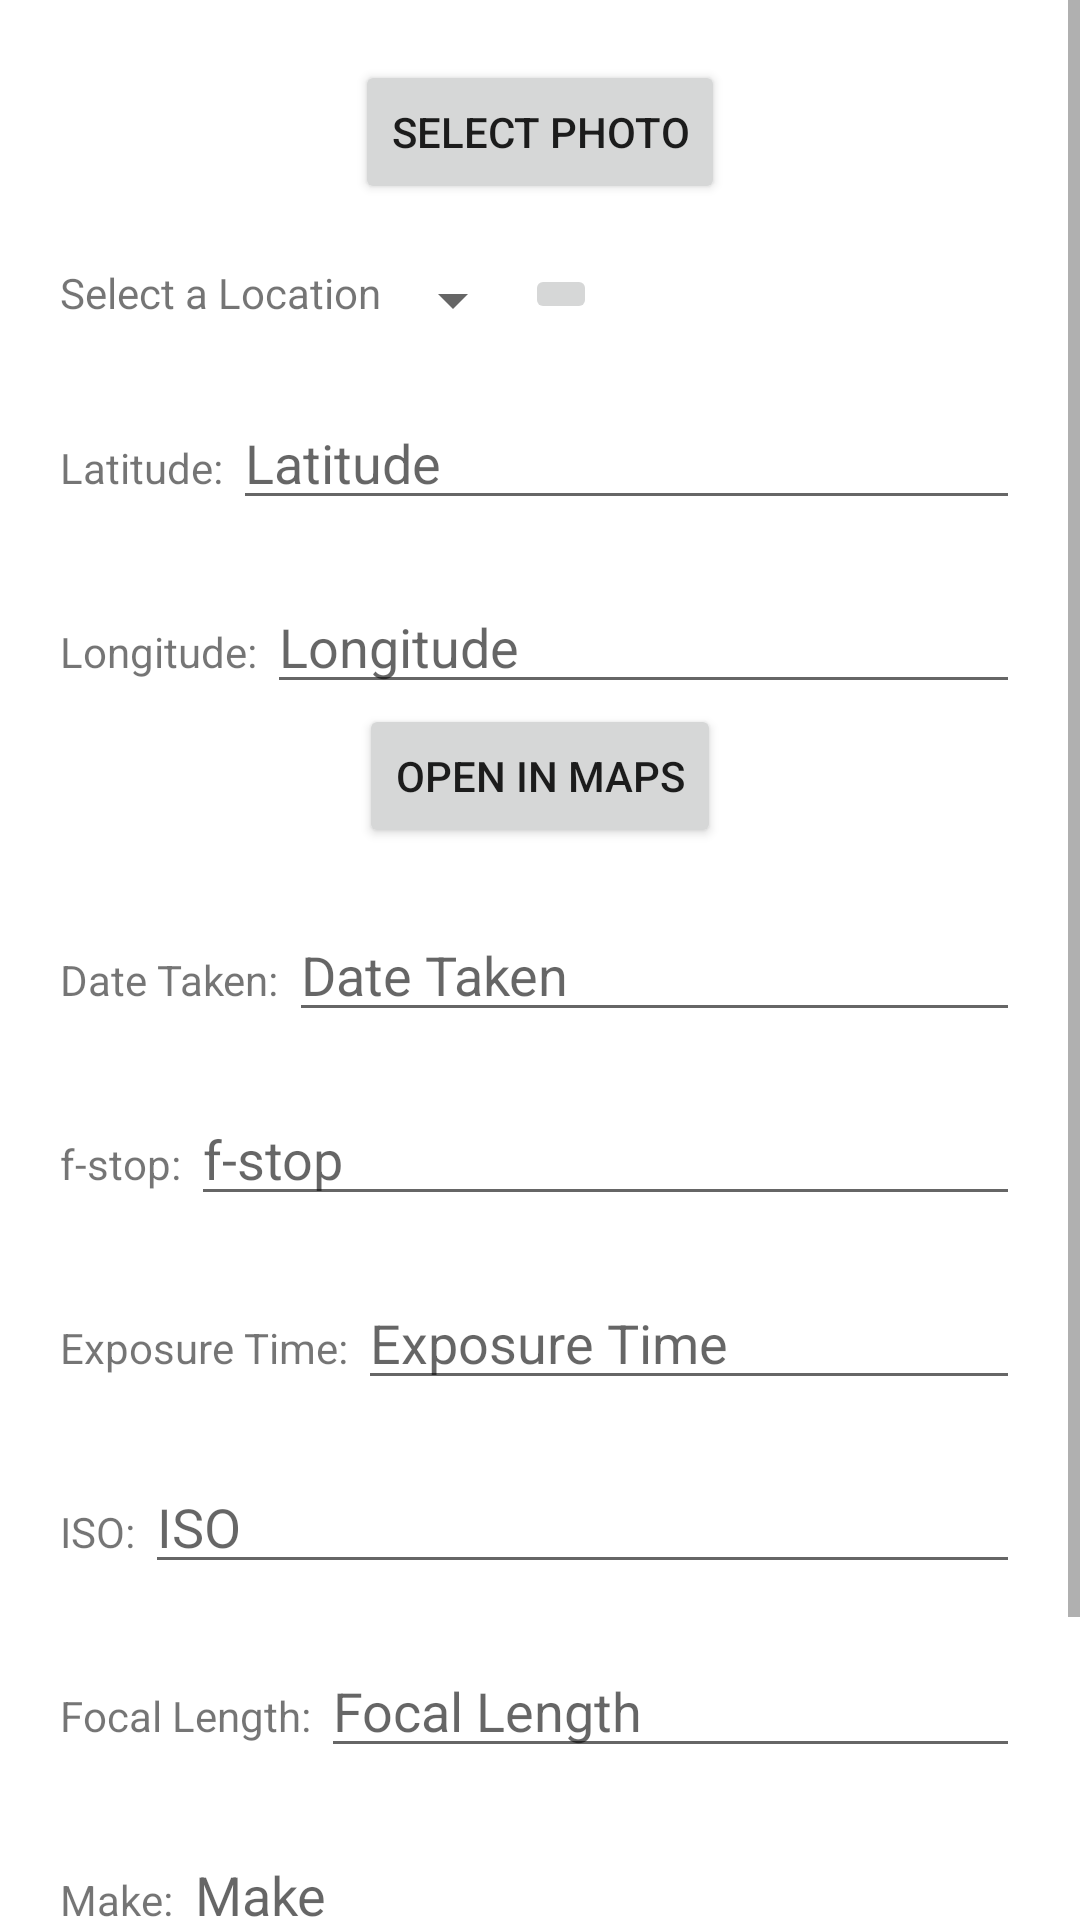

The Android layout XML behind this screen, and the referenced resources:
<!-- AndroidManifest.xml: application theme Theme.PhotoLocation -->
<!-- res/layout/activity_add_photos.xml -->
<?xml version="1.0" encoding="utf-8"?>
<ScrollView xmlns:android="http://schemas.android.com/apk/res/android"
    xmlns:tools="http://schemas.android.com/tools"
    android:layout_width="match_parent"
    android:layout_height="match_parent"
    android:orientation="vertical"
    tools:context=".AddPhotosActivity">
    <LinearLayout
        android:layout_width="match_parent"
        android:layout_height="match_parent"
        android:orientation="vertical">
        <LinearLayout
            android:layout_width="match_parent"
            android:layout_height="wrap_content"
            android:layout_marginLeft="20dp"
            android:layout_marginRight="20dp"
            android:layout_marginTop="20dp"
            android:orientation="vertical">

            <Button
                android:id="@+id/bSelectPhoto"
                android:layout_width="wrap_content"
                android:layout_height="wrap_content"
                android:layout_gravity="center_horizontal"
                android:text="Select Photo" />
            <ImageView
                android:id="@+id/ivNewImage"
                android:layout_width="wrap_content"
                android:layout_height="wrap_content"
                android:adjustViewBounds="true"
                />
        </LinearLayout>
        <LinearLayout
            android:layout_width="match_parent"
            android:layout_height="wrap_content"
            android:layout_marginLeft="20dp"
            android:layout_marginRight="20dp"
            android:layout_marginTop="20dp"
            android:orientation="horizontal">

            <TextView
                android:layout_width="wrap_content"
                android:layout_height="wrap_content"
                android:layout_weight="0"
                android:text="Select a Location" />

            <Spinner
                android:id="@+id/spLocationsPhoto"
                android:layout_width="wrap_content"
                android:layout_height="wrap_content"
                android:dropDownWidth="wrap_content" />
            <ImageButton
                android:id="@+id/refreshSpinner"
                android:layout_width="wrap_content"
                android:layout_height="wrap_content"
                android:src="@drawable/ic_baseline_refresh_24"/>
        </LinearLayout>
        <LinearLayout
            android:layout_width="match_parent"
            android:layout_height="wrap_content"
            android:layout_marginLeft="20dp"
            android:layout_marginRight="20dp"
            android:layout_marginTop="20dp"
            android:orientation="horizontal">

            <TextView
                android:layout_width="wrap_content"
                android:layout_height="wrap_content"
                android:layout_weight="0"
                android:text="Latitude: " />

            <EditText
                android:id="@+id/etLatitudeAdd"
                android:layout_width="match_parent"
                android:layout_height="wrap_content"
                android:hint="Latitude"/>
        </LinearLayout>
        <LinearLayout
            android:layout_width="match_parent"
            android:layout_height="wrap_content"
            android:layout_marginLeft="20dp"
            android:layout_marginRight="20dp"
            android:layout_marginTop="20dp"
            android:orientation="horizontal">

            <TextView
                android:layout_width="wrap_content"
                android:layout_height="wrap_content"
                android:layout_weight="0"
                android:text="Longitude: " />

            <EditText
                android:id="@+id/etLongitudeAdd"
                android:layout_width="match_parent"
                android:layout_height="wrap_content"
                android:hint="Longitude"/>
        </LinearLayout>
        <Button
            android:id="@+id/bOpenInMapsAdd"
            android:layout_width="wrap_content"
            android:layout_height="wrap_content"
            android:layout_gravity="center_horizontal"
            android:text="Open in Maps"/>
        <LinearLayout
            android:layout_width="match_parent"
            android:layout_height="wrap_content"
            android:layout_marginLeft="20dp"
            android:layout_marginRight="20dp"
            android:layout_marginTop="20dp"
            android:orientation="horizontal">
            <TextView
                android:layout_width="wrap_content"
                android:layout_height="wrap_content"
                android:layout_weight="0"
                android:text="Date Taken: " />
            <EditText
                android:id="@+id/etDateAdd"
                android:layout_width="match_parent"
                android:layout_height="wrap_content"
                android:hint="Date Taken"/>
        </LinearLayout>
        <LinearLayout
            android:layout_width="match_parent"
            android:layout_height="wrap_content"
            android:layout_marginLeft="20dp"
            android:layout_marginRight="20dp"
            android:layout_marginTop="20dp"
            android:orientation="horizontal">
            <TextView
                android:layout_width="wrap_content"
                android:layout_height="wrap_content"
                android:layout_weight="0"
                android:text="f-stop: " />
            <EditText
                android:id="@+id/etFstopAdd"
                android:layout_width="match_parent"
                android:layout_height="wrap_content"
                android:hint="f-stop"/>
        </LinearLayout>
        <LinearLayout
            android:layout_width="match_parent"
            android:layout_height="wrap_content"
            android:layout_marginLeft="20dp"
            android:layout_marginRight="20dp"
            android:layout_marginTop="20dp"
            android:orientation="horizontal">
            <TextView
                android:layout_width="wrap_content"
                android:layout_height="wrap_content"
                android:layout_weight="0"
                android:text="Exposure Time: " />
            <EditText
                android:id="@+id/etExposureAdd"
                android:layout_width="match_parent"
                android:layout_height="wrap_content"
                android:hint="Exposure Time"/>
        </LinearLayout>
        <LinearLayout
            android:layout_width="match_parent"
            android:layout_height="wrap_content"
            android:layout_marginLeft="20dp"
            android:layout_marginRight="20dp"
            android:layout_marginTop="20dp"
            android:orientation="horizontal">
            <TextView
                android:layout_width="wrap_content"
                android:layout_height="wrap_content"
                android:layout_weight="0"
                android:text="ISO: " />
            <EditText
                android:id="@+id/etIsoAdd"
                android:layout_width="match_parent"
                android:layout_height="wrap_content"
                android:hint="ISO"/>
        </LinearLayout>
        <LinearLayout
            android:layout_width="match_parent"
            android:layout_height="wrap_content"
            android:layout_marginLeft="20dp"
            android:layout_marginRight="20dp"
            android:layout_marginTop="20dp"
            android:orientation="horizontal">
            <TextView
                android:layout_width="wrap_content"
                android:layout_height="wrap_content"
                android:layout_weight="0"
                android:text="Focal Length: " />
            <EditText
                android:id="@+id/etFocalLengthAdd"
                android:layout_width="match_parent"
                android:layout_height="wrap_content"
                android:hint="Focal Length"/>
        </LinearLayout>
        <LinearLayout
            android:layout_width="match_parent"
            android:layout_height="wrap_content"
            android:layout_marginLeft="20dp"
            android:layout_marginRight="20dp"
            android:layout_marginTop="20dp"
            android:orientation="horizontal">
            <TextView
                android:layout_width="wrap_content"
                android:layout_height="wrap_content"
                android:layout_weight="0"
                android:text="Make: " />
            <EditText
                android:id="@+id/etMakeAdd"
                android:layout_width="match_parent"
                android:layout_height="wrap_content"
                android:hint="Make"/>
        </LinearLayout>
        <LinearLayout
            android:layout_width="match_parent"
            android:layout_height="wrap_content"
            android:layout_marginLeft="20dp"
            android:layout_marginRight="20dp"
            android:layout_marginTop="20dp"
            android:orientation="horizontal">
            <TextView
                android:layout_width="wrap_content"
                android:layout_height="wrap_content"
                android:layout_weight="0"
                android:text="Model: " />
            <EditText
                android:id="@+id/etModelAdd"
                android:layout_width="match_parent"
                android:layout_height="wrap_content"
                android:hint="Model"/>
        </LinearLayout>
        <Button
            android:id="@+id/bAddPhoto"
            android:layout_width="wrap_content"
            android:layout_height="wrap_content"
            android:layout_gravity="center_horizontal"
            android:text="Save Photo" />
    </LinearLayout>
</ScrollView>
<!-- resources referenced by this layout -->
<resources>
  <style name="Theme.PhotoLocation" parent="Theme.MaterialComponents.DayNight.DarkActionBar">
          
          <item name="colorPrimary">@color/purple_500</item>
          <item name="colorPrimaryVariant">@color/purple_700</item>
          <item name="colorOnPrimary">@color/white</item>
          
          <item name="colorSecondary">@color/teal_200</item>
          <item name="colorSecondaryVariant">@color/teal_700</item>
          <item name="colorOnSecondary">@color/black</item>
          
          <item name="android:statusBarColor" tools:targetApi="l">?attr/colorPrimaryVariant</item>
          
      </style>
  <!-- not gathered from this repository: default colours our renderer supplied (Android Studio template values) -->
  <color name="purple_500">#FF6200EE</color>
  <color name="purple_700">#FF3700B3</color>
  <color name="teal_200">#FF03DAC5</color>
  <color name="teal_700">#FF018786</color>
  <color name="black">#FF000000</color>
  <color name="white">#FFFFFFFF</color>
</resources>
